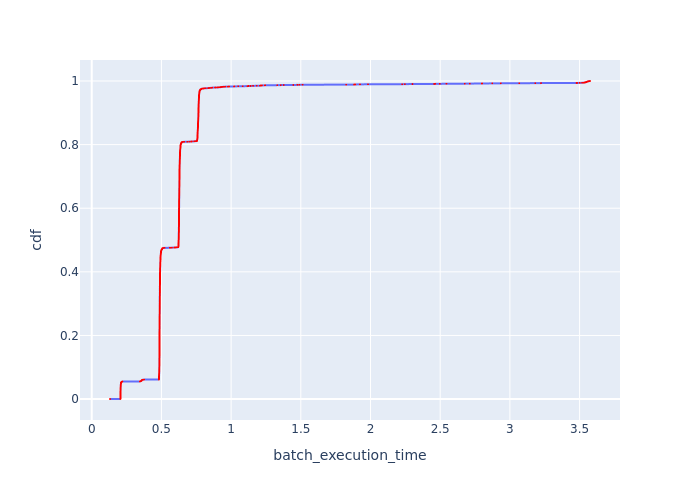

Values plotted in this chart, from the file beside it:
Batch Id, batch_execution_time, cdf
10098, 0.1311, 0.0002345
14262, 0.2056, 0.000469
14150, 0.2058, 0.0007036
14277, 0.2059, 0.0009381
14338, 0.206, 0.001173
14339, 0.206, 0.001407
14199, 0.206, 0.001642
14259, 0.2061, 0.001876
14149, 0.2062, 0.002111
14306, 0.2062, 0.002345
14344, 0.2062, 0.00258
14275, 0.2062, 0.002814
14314, 0.2062, 0.003049
14292, 0.2062, 0.003283
14142, 0.2062, 0.003518
14340, 0.2062, 0.003752
14310, 0.2063, 0.003987
14138, 0.2063, 0.004221
14346, 0.2063, 0.004456
14133, 0.2063, 0.00469
14135, 0.2064, 0.004925
14245, 0.2064, 0.005159
14246, 0.2064, 0.005394
14334, 0.2064, 0.005629
14278, 0.2064, 0.005863
14144, 0.2064, 0.006098
14299, 0.2064, 0.006332
14196, 0.2064, 0.006567
14345, 0.2065, 0.006801
14247, 0.2065, 0.007036
14285, 0.2065, 0.00727
14286, 0.2065, 0.007505
14333, 0.2065, 0.007739
14329, 0.2065, 0.007974
14143, 0.2065, 0.008208
14335, 0.2065, 0.008443
14332, 0.2065, 0.008677
14348, 0.2065, 0.008912
14146, 0.2065, 0.009146
14315, 0.2066, 0.009381
14139, 0.2066, 0.009615
14309, 0.2066, 0.00985
14250, 0.2066, 0.01008
14271, 0.2066, 0.01032
14276, 0.2066, 0.01055
14198, 0.2066, 0.01079
14343, 0.2066, 0.01102
14290, 0.2066, 0.01126
14297, 0.2066, 0.01149
14269, 0.2066, 0.01173
14298, 0.2066, 0.01196
14126, 0.2067, 0.0122
14280, 0.2067, 0.01243
14301, 0.2067, 0.01266
14317, 0.2067, 0.0129
14328, 0.2068, 0.01313
14137, 0.2068, 0.01337
14319, 0.2068, 0.0136
14281, 0.2068, 0.01384
14204, 0.2068, 0.01407
... 4,204 more rows
